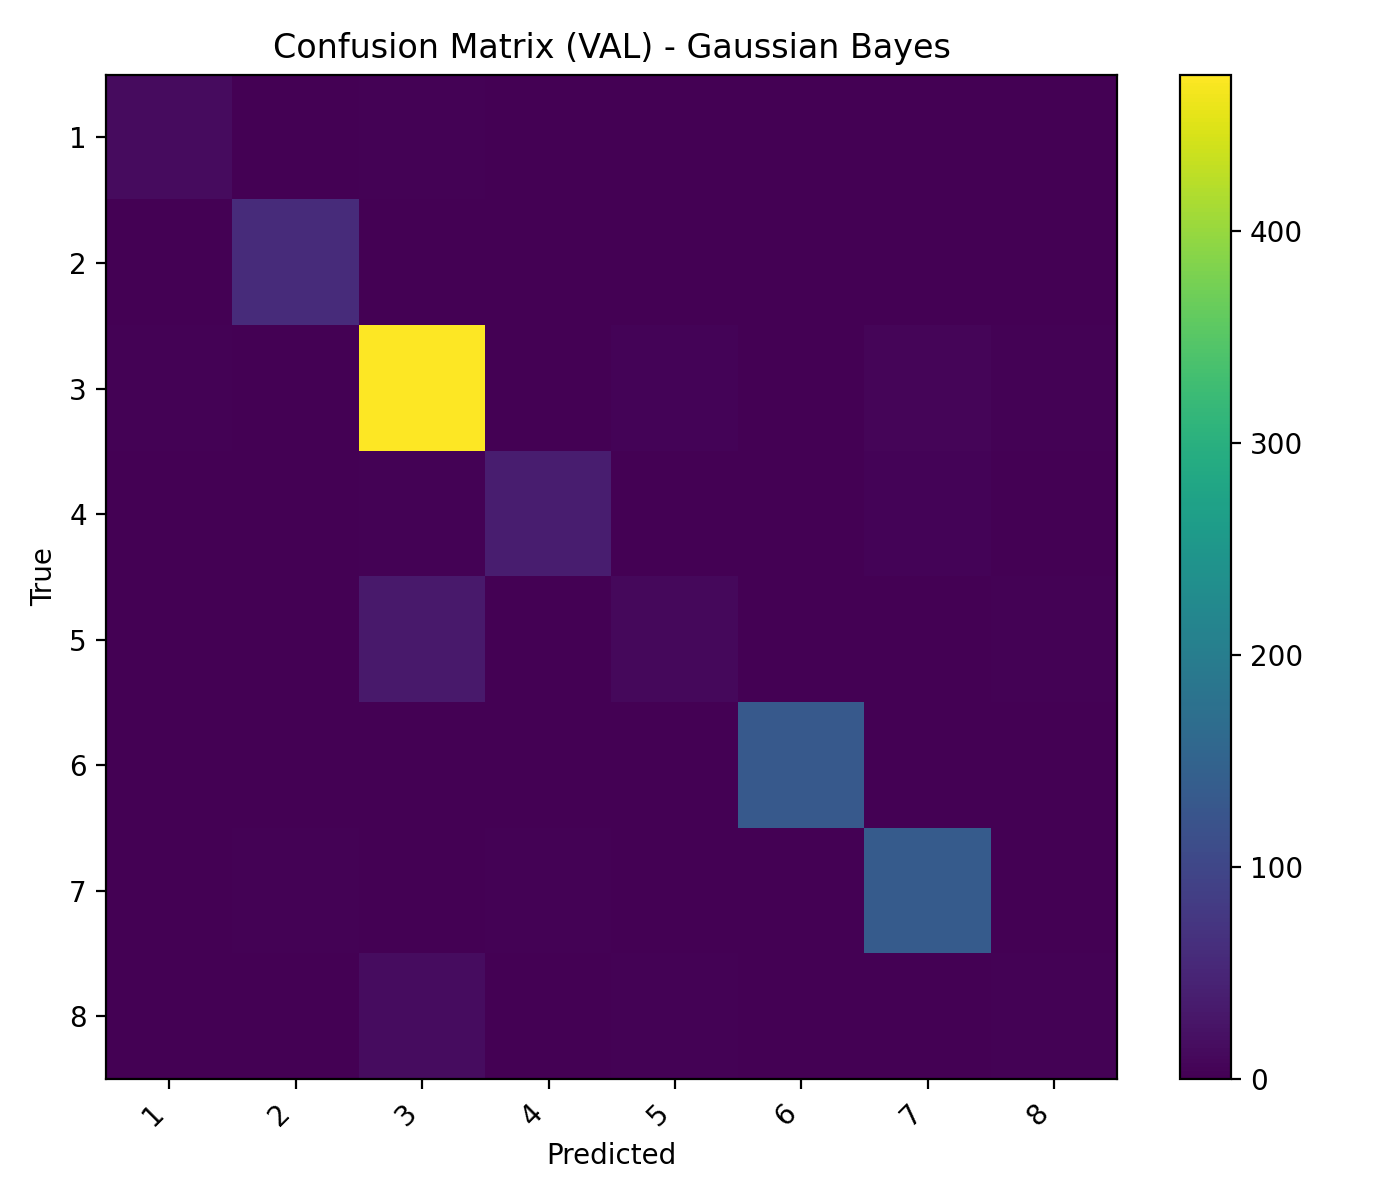

Data behind this chart, as committed beside it:
13, 1, 2, 0, 0, 1, 0, 0
1, 59, 1, 0, 0, 1, 0, 0
3, 0, 474, 0, 5, 0, 7, 2
0, 0, 2, 38, 1, 0, 4, 0
0, 0, 32, 1, 11, 0, 1, 3
0, 0, 0, 0, 0, 133, 0, 0
1, 2, 0, 3, 0, 0, 137, 0
0, 0, 15, 0, 2, 0, 0, 2
